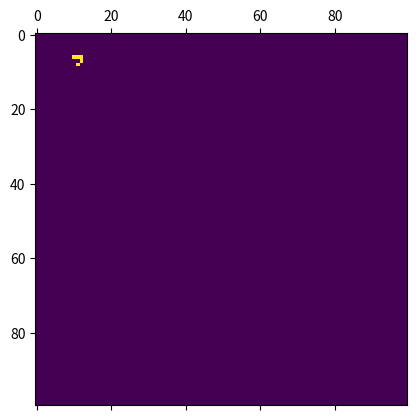
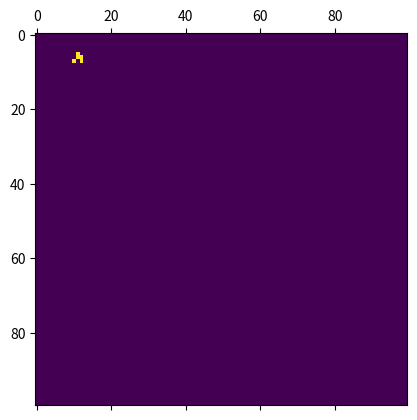
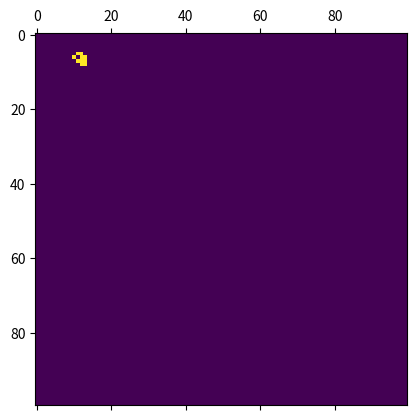

These figures' Python source, in order:
#!/usr/bin/env python3
# -*- coding: utf-8 -*-

# shebang + encoding comment. Can run the file as an executable and declares UTF-8 source.

import matplotlib.pyplot as plt
import numpy as np

dim = 100  # board size 100x100
earth = np.zeros(
    (dim, dim), dtype=int
)  # initialises the board with 0s, with data type integer

print(earth, "earth initialized")

## init
# earth[40:60, 40:60] = 1
# creates a 20x20 block of "alive" cells in the center --> why?

glider = [[0, 0], [0, 1], [0, 2], [1, 2], [2, 1]]
# glider gun pattern - starts from top left corner --> is it random?

offset_x = 6
offset_y = 10
for x, y in glider:
    earth[x + offset_x, y + offset_y] = 1

newEarth = np.zeros((dim, dim), dtype=int)

life = []

for day in range(100):
    plt.matshow(earth)
    for x in range(1, dim - 1):
        for y in range(1, dim - 1):
            alive = earth[x, y] == 1
            neighborhood = earth[x - 1 : x + 2, y - 1 : y + 2]
            neighbors = neighborhood.sum() - earth[x, y]

            if alive and neighbors < 2:
                newEarth[x, y] = 0
            if alive and (neighbors == 2 or neighbors == 3):
                newEarth[x, y] = 1

            if alive and neighbors > 3:  ## die of overcrowding
                newEarth[x, y] = 0
            if not alive and neighbors == 3:
                newEarth[x, y] = 1

    if np.all(earth == newEarth):
        break
    life.append(earth.sum())
    earth = newEarth

plt.matshow(newEarth)
plt.show()

print("Done")
